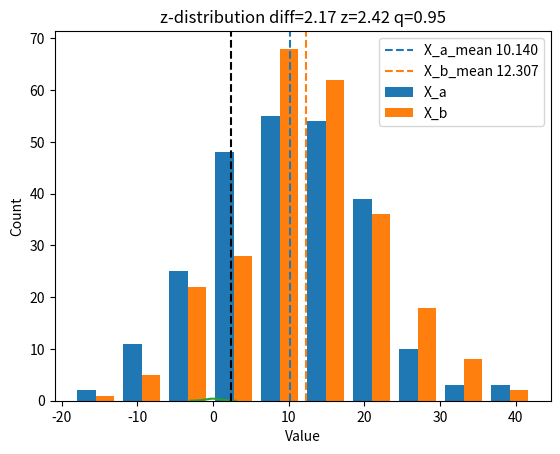

Write Python code to recreate this figure.
%matplotlib inline
from matplotlib import pyplot as plt
import numpy as np
import scipy.stats as st

MEAN_A = 10           # среднее значение в эксперименте A
MEAN_B = 12           # среднее значение в эксперименте B
POPULATION_STD = 10.  # задаем дисперсию в популяции
N_SAMPLES = 250       # число наблюдений в каждом из экспериментов

# Семплируем данные экспериментов
X_a = np.random.normal(loc=MEAN_A,
                       scale=POPULATION_STD,
                       size=N_SAMPLES)

X_b = np.random.normal(loc=MEAN_B,
                       scale=POPULATION_STD,
                       size=N_SAMPLES)

X_mean_a = np.mean(X_a)
X_mean_b = np.mean(X_b)

# Визуализируем данные экспериментов 
plt.hist([X_a, X_b])
plt.axvline(x=X_mean_a, color='C0', linestyle='--')
plt.axvline(x=X_mean_b, color='C1', linestyle='--')
plt.ylabel('Count')
plt.xlabel('Value')
plt.title('Data histogram and mean')
plt.legend(['X_a_mean %.3f' % X_mean_a,
            'X_b_mean %.3f' % X_mean_b,
            'X_a', 'X_b']);

# Оцениваем стандартную ошибку
se_a = se_b = POPULATION_STD / np.sqrt(N_SAMPLES)
se_ab = np.sqrt(se_a ** 2 + se_b ** 2)  # стандартная ошибка разности

confidence = 0.975
z_quantile = st.norm.ppf(confidence)

diff = (X_mean_b - X_mean_a)
z_stat = diff / se_ab

print('z:',z_stat)
print('z-quantile:', z_quantile)
if z_stat > z_quantile:
    print('Отвергаем H0')
else:
    print('Принимаем H0')

# Визуализируем критерий
x = np.arange(-3, 3, 0.025)
plt.plot(x, st.norm.pdf(x))
plt.fill_between(x, st.norm.pdf(x), where=x>z_quantile)
plt.axvline(z_stat, color='k', linestyle='--')
plt.title('z-distribution diff=%.2f z=%.2f q=0.95' % (diff, z_stat));

# TODO: проведите эксперимент и оцените долю ошибок критерия:
# проведите 1000 экспериментов и вычислите долю экспериментов, в которых нулевая гипотеза
# ошибочно принимается